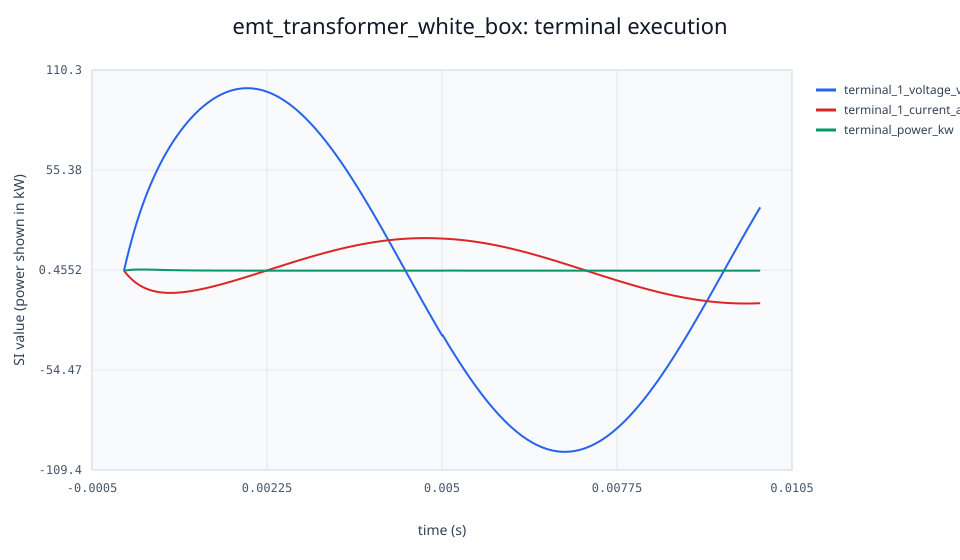

The table this chart was drawn from, first rows:
time_s, terminal_1_voltage_v, terminal_1_current_a, terminal_power_kw, supplied_energy_j, maximum_network_kcl_residual_a
0, 0, 0, 0, 0, 0
1e-05, 1.079, -0.2253, 0.04296, 0.0001074, 1.00475183729e-14
2e-05, 2.623, -0.6831, 0.1034, 0.0008439, 2.60902410787e-15
3e-05, 4.113, -1.114, 0.1791, 0.002261, 2.6645352591e-15
4e-05, 5.602, -1.544, 0.23, 0.004311, 3.10862446895e-15
5e-05, 7.044, -1.952, 0.2937, 0.006934, 2.77555756156e-15
6e-05, 8.478, -2.355, 0.3373, 0.01009, 3.5527136788e-15
7e-05, 9.876, -2.74, 0.3893, 0.01373, 3.5527136788e-15
8e-05, 11.26, -3.116, 0.4275, 0.01782, 1.7763568394e-15
9e-05, 12.61, -3.481, 0.4684, 0.0223, 3.5527136788e-15
0.0001, 13.94, -3.832, 0.5025, 0.02716, 1.33226762955e-15
0.00011, 15.26, -4.178, 0.5333, 0.03234, 2.6645352591e-15
0.00012, 16.54, -4.504, 0.5639, 0.03783, 1.33226762955e-15
0.00013, 17.82, -4.831, 0.586, 0.04358, 2.6645352591e-15
0.00014, 19.06, -5.135, 0.6133, 0.04958, 3.5527136788e-15
0.00015, 20.3, -5.444, 0.6282, 0.05579, 3.5527136788e-15
0.00016, 21.49, -5.728, 0.652, 0.06219, 3.10862446895e-15
0.00017, 22.7, -6.018, 0.6615, 0.06876, 3.5527136788e-15
0.00018, 23.85, -6.284, 0.6812, 0.07548, 1.7763568394e-15
0.00019, 25.02, -6.555, 0.687, 0.08232, 3.5527136788e-15
0.0002, 26.14, -6.805, 0.7021, 0.08927, 3.5527136788e-15
0.00021, 27.27, -7.057, 0.706, 0.09631, 2.6645352591e-15
0.00022, 28.36, -7.292, 0.7158, 0.1034, 2.6645352591e-15
0.00023, 29.45, -7.526, 0.7191, 0.1106, 3.10862446895e-15
0.00024, 30.52, -7.748, 0.7235, 0.1178, 3.5527136788e-15
0.00025, 31.57, -7.963, 0.7271, 0.1251, 2.6645352591e-15
0.00026, 32.61, -8.174, 0.7262, 0.1323, 3.5527136788e-15
0.00027, 33.62, -8.37, 0.7306, 0.1396, 3.5527136788e-15
0.00028, 34.64, -8.57, 0.7248, 0.1469, 2.6645352591e-15
0.00029, 35.62, -8.749, 0.7299, 0.1542, 3.5527136788e-15
0.0003, 36.61, -8.938, 0.7202, 0.1614, 3.5527136788e-15
0.00031, 37.56, -9.102, 0.7254, 0.1687, 3.5527136788e-15
0.00032, 38.53, -9.279, 0.7131, 0.1758, 1.7763568394e-15
0.00033, 39.45, -9.43, 0.7176, 0.183, 3.5527136788e-15
0.00034, 40.39, -9.595, 0.704, 0.1901, 3.5527136788e-15
0.00035, 41.28, -9.734, 0.707, 0.1972, 2.6645352591e-15
0.00036, 42.2, -9.886, 0.6934, 0.2042, 3.5527136788e-15
0.00037, 43.07, -10.02, 0.6939, 0.2111, 2.6645352591e-15
0.00038, 43.96, -10.15, 0.6816, 0.218, 3.5527136788e-15
0.00039, 44.81, -10.28, 0.6788, 0.2248, 1.7763568394e-15
0.0004, 45.67, -10.4, 0.6686, 0.2315, 3.5527136788e-15
0.00041, 46.51, -10.51, 0.6623, 0.2382, 3.5527136788e-15
0.00042, 47.34, -10.63, 0.6547, 0.2448, 3.5527136788e-15
0.00043, 48.16, -10.73, 0.6449, 0.2513, 3.5527136788e-15
0.00044, 48.96, -10.83, 0.6397, 0.2577, 2.6645352591e-15
0.00045, 49.77, -10.93, 0.627, 0.264, 1.7763568394e-15
0.00046, 50.54, -11.02, 0.6238, 0.2703, 3.5527136788e-15
0.00047, 51.33, -11.11, 0.6089, 0.2764, 1.7763568394e-15
0.00048, 52.08, -11.19, 0.607, 0.2825, 2.6645352591e-15
0.00049, 52.86, -11.28, 0.5911, 0.2885, 2.6645352591e-15
0.0005, 53.59, -11.34, 0.5893, 0.2944, 3.5527136788e-15
0.00051, 54.34, -11.42, 0.5736, 0.3002, 2.6645352591e-15
0.00052, 55.06, -11.48, 0.571, 0.306, 1.7763568394e-15
0.00053, 55.79, -11.55, 0.5566, 0.3116, 3.5527136788e-15
0.00054, 56.49, -11.6, 0.5521, 0.3171, 1.7763568394e-15
0.00055, 57.21, -11.67, 0.54, 0.3226, 3.5527136788e-15
0.00056, 57.89, -11.71, 0.533, 0.328, 3.5527136788e-15
0.00057, 58.58, -11.77, 0.5238, 0.3332, 1.7763568394e-15
0.00058, 59.26, -11.81, 0.5139, 0.3384, 3.5527136788e-15
0.00059, 59.93, -11.85, 0.5078, 0.3435, 3.5527136788e-15
... 941 more rows
